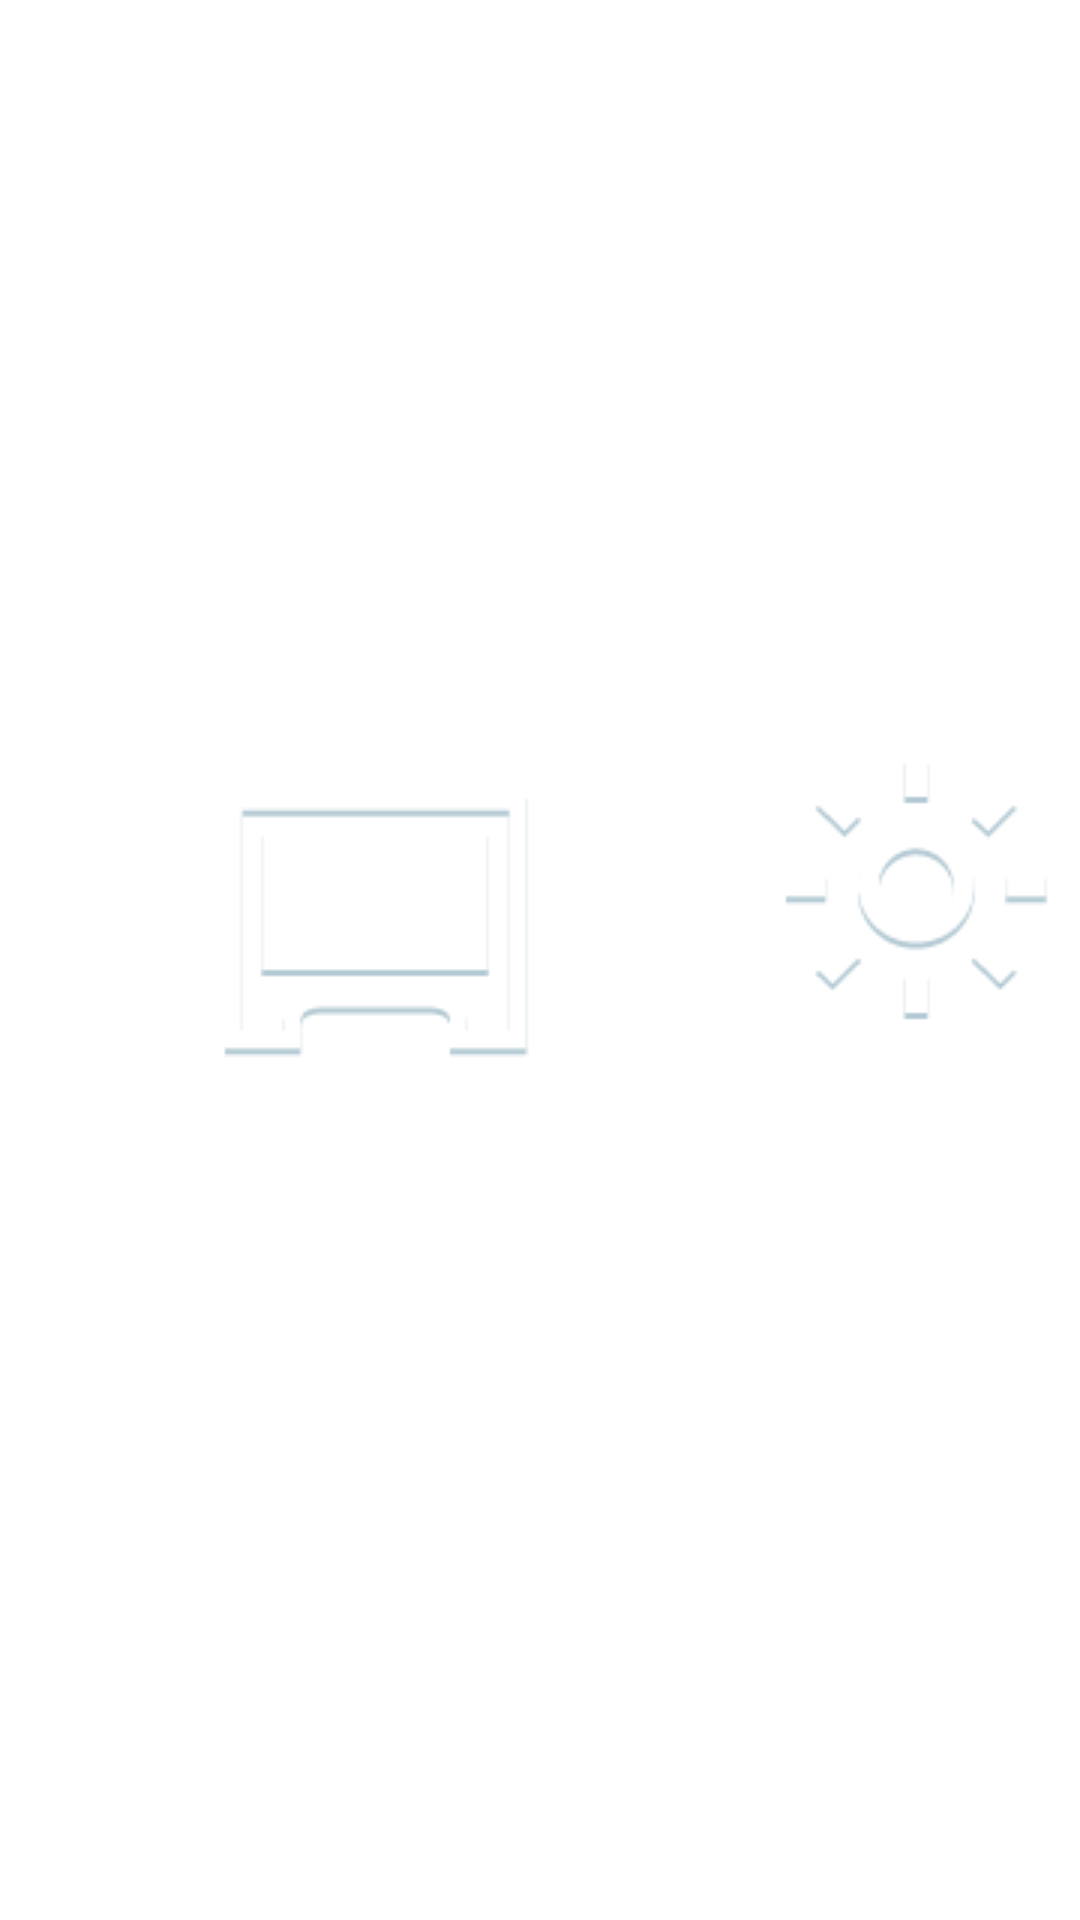

This screen was rendered from an Android layout file. Write that file and the resources it references.
<!-- AndroidManifest.xml: application theme AppTheme -->
<!-- res/layout/optionmenu.xml -->
<?xml version="1.0" encoding="utf-8"?>
<RelativeLayout xmlns:android="http://schemas.android.com/apk/res/android"
    android:layout_width="fill_parent"
    android:layout_height="match_parent"
    android:layout_gravity="center"
    android:gravity="center" >

    <RelativeLayout
        android:id="@+id/layout_wallpaper"
        android:layout_width="250dp"
        android:layout_height="250dp"
        android:layout_alignParentLeft="true"
        android:layout_centerVertical="true"
        android:layout_gravity="center"
        android:background="@drawable/menu_pressed"
        android:clickable="true"
        android:focusable="true"
        android:gravity="center" >

        <TextView
            android:id="@+id/btn_wallpaper"
            android:layout_width="250dp"
            android:layout_height="wrap_content"
            android:drawableTop="@drawable/wallpaper_menu"
            android:gravity="center"
            android:text="@string/wallpaper_setting"
            android:textColor="@drawable/white"
            android:textSize="20sp" />
    </RelativeLayout>

    <RelativeLayout
        android:id="@+id/layout_weather"
        android:layout_width="250dp"
        android:layout_height="250dp"
        android:layout_centerVertical="true"
        android:layout_gravity="center"
        android:layout_toRightOf="@+id/layout_wallpaper"
        android:background="@drawable/menu_pressed"
        android:clickable="true"
        android:focusable="true"
        android:gravity="center" >

        <TextView
            android:id="@+id/btn_weather"
            android:layout_width="250dp"
            android:layout_height="wrap_content"
            android:drawableTop="@drawable/weather_menu"
            android:gravity="center"
            android:text="@string/weather_setting"
            android:textColor="@drawable/white"
            android:textSize="20sp" />
    </RelativeLayout>

    <RelativeLayout
        android:id="@+id/layout_menu_network"
        android:layout_width="250dp"
        android:layout_height="250dp"
        android:layout_centerVertical="true"
        android:layout_gravity="center"
        android:layout_toRightOf="@+id/layout_weather"
        android:background="@drawable/menu_pressed"
        android:clickable="true"
        android:focusable="true"
        android:gravity="center" >

        <TextView
            android:id="@+id/btn_network"
            android:layout_width="250dp"
            android:layout_height="wrap_content"
            android:drawableTop="@drawable/network_menu"
            android:gravity="center"
            android:text="@string/network_setting"
            android:textColor="@drawable/white"
            android:textSize="20sp" />
    </RelativeLayout>

    <RelativeLayout
        android:id="@+id/layout_menu_settings"
        android:layout_width="250dp"
        android:layout_height="250dp"
        android:layout_centerVertical="true"
        android:layout_gravity="center"
        android:layout_toRightOf="@+id/layout_menu_network"
        android:background="@drawable/menu_pressed"
        android:clickable="true"
        android:focusable="true"
        android:gravity="center" >

        <TextView
            android:id="@+id/btn_menu_settings"
            android:layout_width="250dp"
            android:layout_height="wrap_content"
            android:drawableTop="@drawable/settings_menu"
            android:gravity="center"
            android:text="@string/more_setting"
            android:textColor="@drawable/white"
            android:textSize="20sp" />
    </RelativeLayout>

</RelativeLayout>
<!-- resources referenced by this layout -->
<resources>
  <!-- drawable menu_pressed (drawable) -->
  <?xml version="1.0" encoding="utf-8"?>
  <selector xmlns:android="http://schemas.android.com/apk/res/android">
  
      <item android:drawable="@drawable/menu_selected" android:state_pressed="true"/>
      <item android:drawable="@drawable/menu_selected" android:state_focused="true" android:state_window_focused="true"/>
      <item android:drawable="@drawable/menu_selected" android:state_focused="true" android:state_window_focused="false"/>
      <item android:drawable="@drawable/menu_selected" android:state_selected="true"></item>
      <item android:drawable="@drawable/transparent"/>
  
  </selector>
  <!-- drawable network_menu: png bitmap (drawable-mdpi, 5920 bytes) -->
  <!-- drawable settings_menu: png bitmap (drawable-mdpi, 6194 bytes) -->
  <!-- drawable wallpaper_menu: png bitmap (drawable-mdpi, 3711 bytes) -->
  <!-- drawable weather_menu: png bitmap (drawable-mdpi, 5340 bytes) -->
  <string name="more_setting"> More Settings </string>
  <string name="network_setting"> network settings </string>
  <string name="wallpaper_setting"> desktop background </string>
  <string name="weather_setting"> Weather settings </string>
  <style name="AppTheme" parent="android:Theme.Light" />
  <!-- drawable menu_selected: png bitmap (drawable-mdpi, 5007 bytes) -->
</resources>
